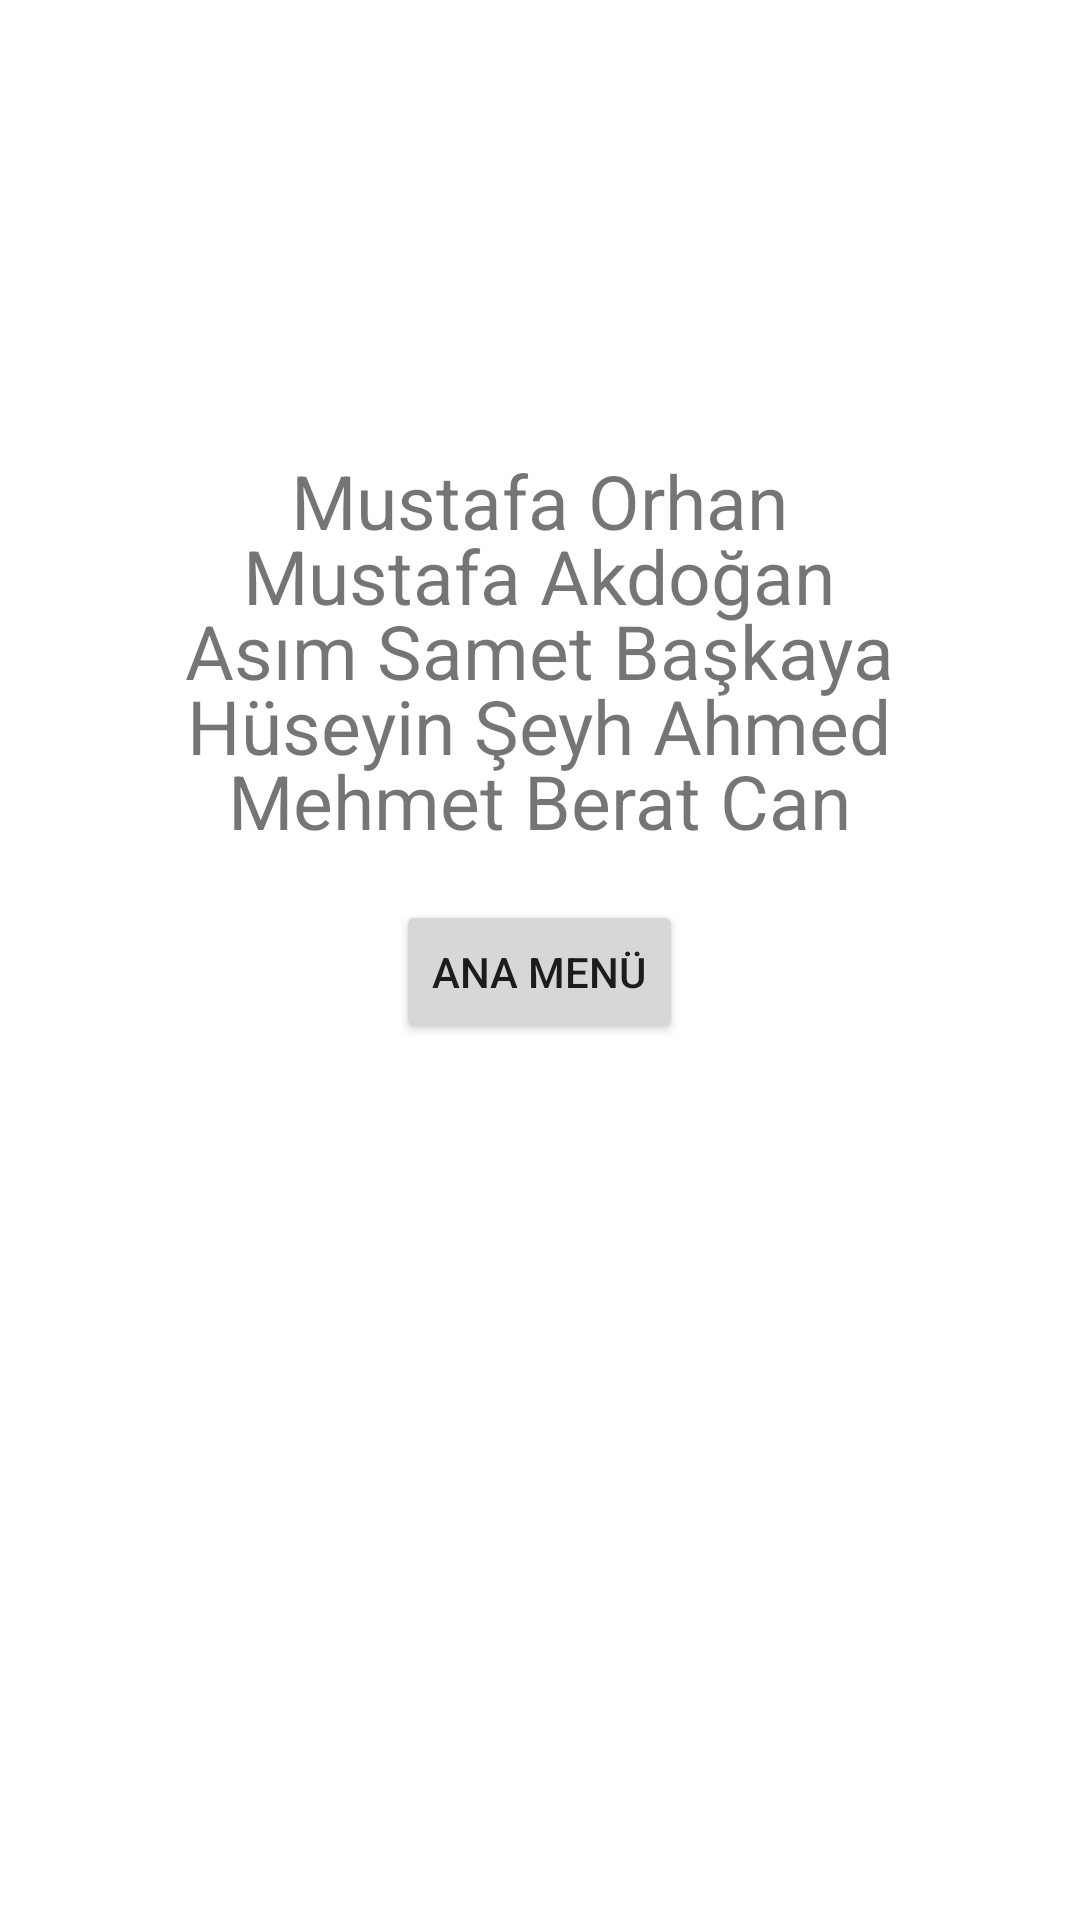

The Android layout XML behind this screen, and the referenced resources:
<!-- AndroidManifest.xml: application theme Theme.YeApp -->
<!-- res/layout/fragment_profile_img.xml -->
<?xml version="1.0" encoding="utf-8"?>
<FrameLayout xmlns:android="http://schemas.android.com/apk/res/android"
    xmlns:app="http://schemas.android.com/apk/res-auto"
    xmlns:tools="http://schemas.android.com/tools"
    android:layout_width="match_parent"
    android:layout_height="match_parent"
    tools:context=".Activity.ProfileFragmentImg">

    
    <TextView
        android:layout_width="wrap_content"
        android:layout_height="wrap_content"
        android:text="Mustafa Orhan"
        android:layout_marginTop="150dp"
        android:layout_gravity="center_horizontal"
        android:textSize="25sp"/>
    <TextView
        android:layout_width="wrap_content"
        android:layout_height="wrap_content"
        android:text="Mustafa Akdoğan"
        android:layout_marginTop="175dp"
        android:layout_gravity="center_horizontal"
        android:textSize="25sp"/>
    <TextView
        android:layout_width="wrap_content"
        android:layout_height="wrap_content"
        android:text="Asım Samet Başkaya"
        android:layout_marginTop="200dp"
        android:layout_gravity="center_horizontal"
        android:textSize="25sp"/>
    <TextView
        android:layout_width="wrap_content"
        android:layout_height="wrap_content"
        android:text="Hüseyin Şeyh Ahmed"
        android:layout_marginTop="225dp"
        android:layout_gravity="center_horizontal"
        android:textSize="25sp"/>
    <TextView
        android:layout_width="wrap_content"
        android:layout_height="wrap_content"
        android:text="Mehmet Berat Can"
        android:layout_marginTop="250dp"
        android:layout_gravity="center_horizontal"
        android:textSize="25sp"/>

    <Button
        android:id="@+id/button2"
        android:layout_width="wrap_content"
        android:layout_height="wrap_content"
        android:text="Ana Menü"
        android:layout_marginTop="300dp"
        android:layout_gravity="center_horizontal"/>

</FrameLayout>
<!-- resources referenced by this layout -->
<resources>
  <style name="Theme.YeApp" parent="Theme.MaterialComponents.DayNight.NoActionBar">
          
          <item name="colorPrimary">#003366</item>
          <item name="colorPrimaryVariant">#003366</item>
          <item name="colorOnPrimary">@color/white</item>
          
          <item name="colorSecondary">@color/teal_200</item>
          <item name="colorSecondaryVariant">@color/teal_700</item>
          <item name="colorOnSecondary">@color/black</item>
          
          <item name="android:statusBarColor">?attr/colorPrimaryVariant</item>
          
      </style>
  <!-- not gathered from this repository: default colours our renderer supplied (Android Studio template values) -->
  <color name="teal_200">#FF03DAC5</color>
  <color name="teal_700">#FF018786</color>
  <color name="black">#FF000000</color>
  <color name="white">#FFFFFFFF</color>
</resources>
